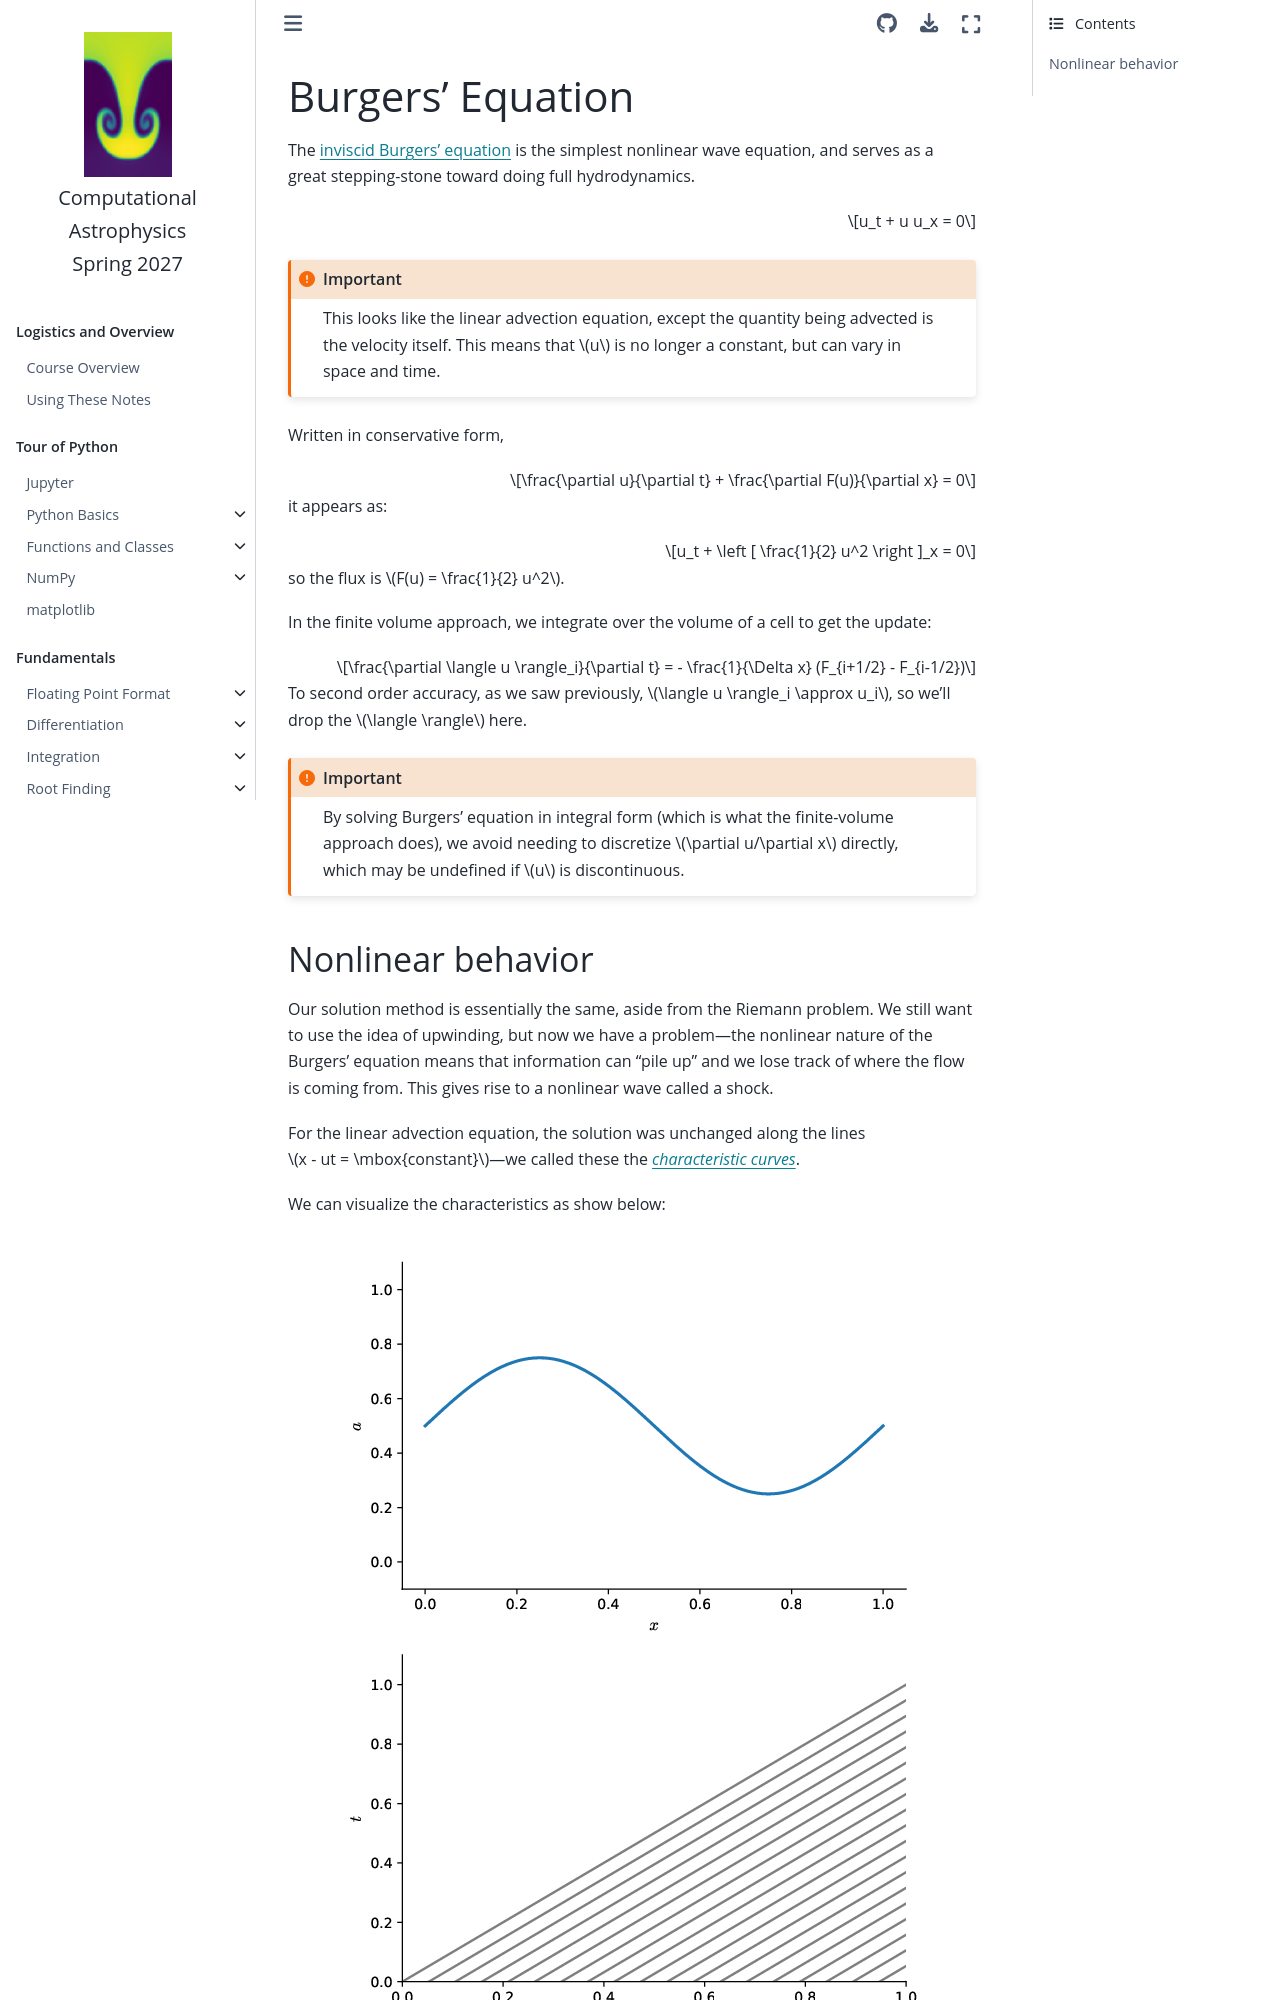

repository: zingale/computational_astrophysics · page: advection/burgers/burgers.html · generator: jekyll

# Burgers' Equation

The [inviscid Burgers' equation](https://en.wikipedia.org/wiki/Burgers%27_equation#Inviscid_Burgers'_equation) is the simplest nonlinear wave
equation, and serves as a great stepping-stone toward doing full
hydrodynamics.

$$u_t + u u_x = 0$$

```{important}
This looks like the linear advection equation, except the quantity
being advected is the velocity itself.  This means that $u$ is no
longer a constant, but can vary in space and time.
```

Written in conservative form, 

$$\frac{\partial u}{\partial t} + \frac{\partial F(u)}{\partial x} = 0$$

it appears as:

$$u_t + \left [ \frac{1}{2} u^2 \right ]_x = 0$$

so the flux is $F(u) = \frac{1}{2} u^2$.

In the finite volume approach, we integrate over the volume of a cell
to get the update:

$$\frac{\partial \langle u \rangle_i}{\partial t} = - \frac{1}{\Delta x} (F_{i+1/2} - F_{i-1/2})$$

To second order accuracy, as we saw previously, $\langle u \rangle_i
\approx u_i$, so we'll drop the $\langle \rangle$ here.

```{important}
By solving Burgers' equation in integral form (which is what the finite-volume
approach does), we avoid needing to discretize $\partial u/\partial x$ directly,
which may be undefined if $u$ is discontinuous.
```
